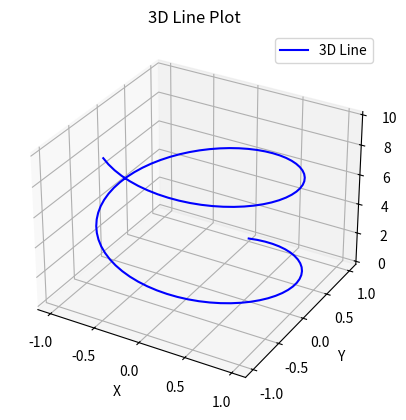
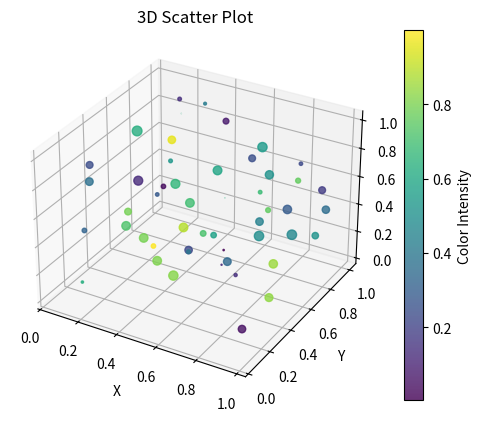
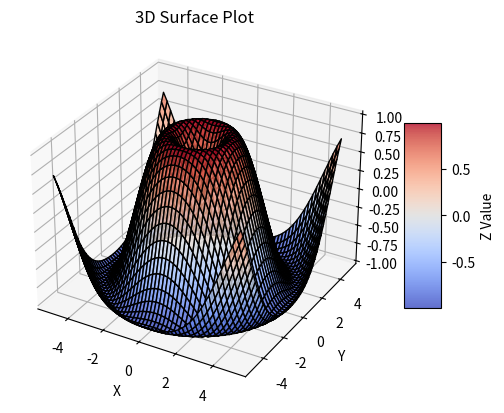
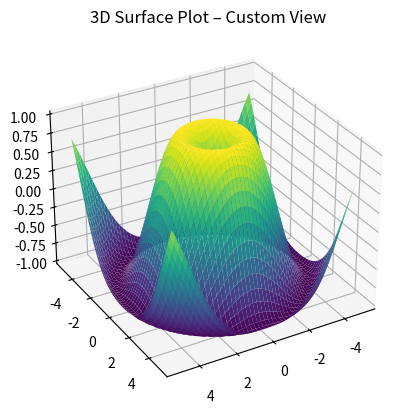

Generate these figures, in order, with matplotlib:
import matplotlib.pyplot as plt
from mpl_toolkits.mplot3d import Axes3D
import numpy as np

# Create a figure
fig = plt.figure()
ax = fig.add_subplot(111, projection='3d')

ax.set_title('3D Axes Setup')
ax.set_xlabel('X')
ax.set_ylabel('Y')
ax.set_zlabel('Z')
plt.show()

# Sample data
t = np.linspace(0, 10, 100)
x = np.sin(t)
y = np.cos(t)
z = t

# Plotting
fig = plt.figure()
ax = fig.add_subplot(111, projection='3d')
ax.plot(x, y, z, label='3D Line', color='blue')
ax.set_xlabel('X')
ax.set_ylabel('Y')
ax.set_zlabel('Z')
ax.set_title('3D Line Plot')
ax.legend()
plt.show()

# Sample 3D data
x = np.random.rand(50)
y = np.random.rand(50)
z = np.random.rand(50)
colors = np.random.rand(50)
sizes = 50 * np.random.rand(50)

fig = plt.figure()
ax = fig.add_subplot(111, projection='3d')
scatter = ax.scatter(x, y, z, c=colors, s=sizes, cmap='viridis', alpha=0.8)
ax.set_xlabel('X')
ax.set_ylabel('Y')
ax.set_zlabel('Z')
ax.set_title('3D Scatter Plot')
fig.colorbar(scatter, ax=ax, label='Color Intensity')
plt.show()

# Create grid
X = np.linspace(-5, 5, 50)
Y = np.linspace(-5, 5, 50)
X, Y = np.meshgrid(X, Y)
Z = np.sin(np.sqrt(X**2 + Y**2))

# Plot surface
fig = plt.figure()
ax = fig.add_subplot(111, projection='3d')
surf = ax.plot_surface(X, Y, Z, cmap='coolwarm', edgecolor='k', alpha=0.8)
ax.set_xlabel('X')
ax.set_ylabel('Y')
ax.set_zlabel('Z')
ax.set_title('3D Surface Plot')
fig.colorbar(surf, ax=ax, shrink=0.5, aspect=5, label='Z Value')
plt.show()

fig = plt.figure()
ax = fig.add_subplot(111, projection='3d')
ax.plot_surface(X, Y, Z, cmap='viridis')
ax.view_init(elev=30, azim=60)  # Adjust elevation and azimuth
ax.set_title('3D Surface Plot – Custom View')
plt.show()